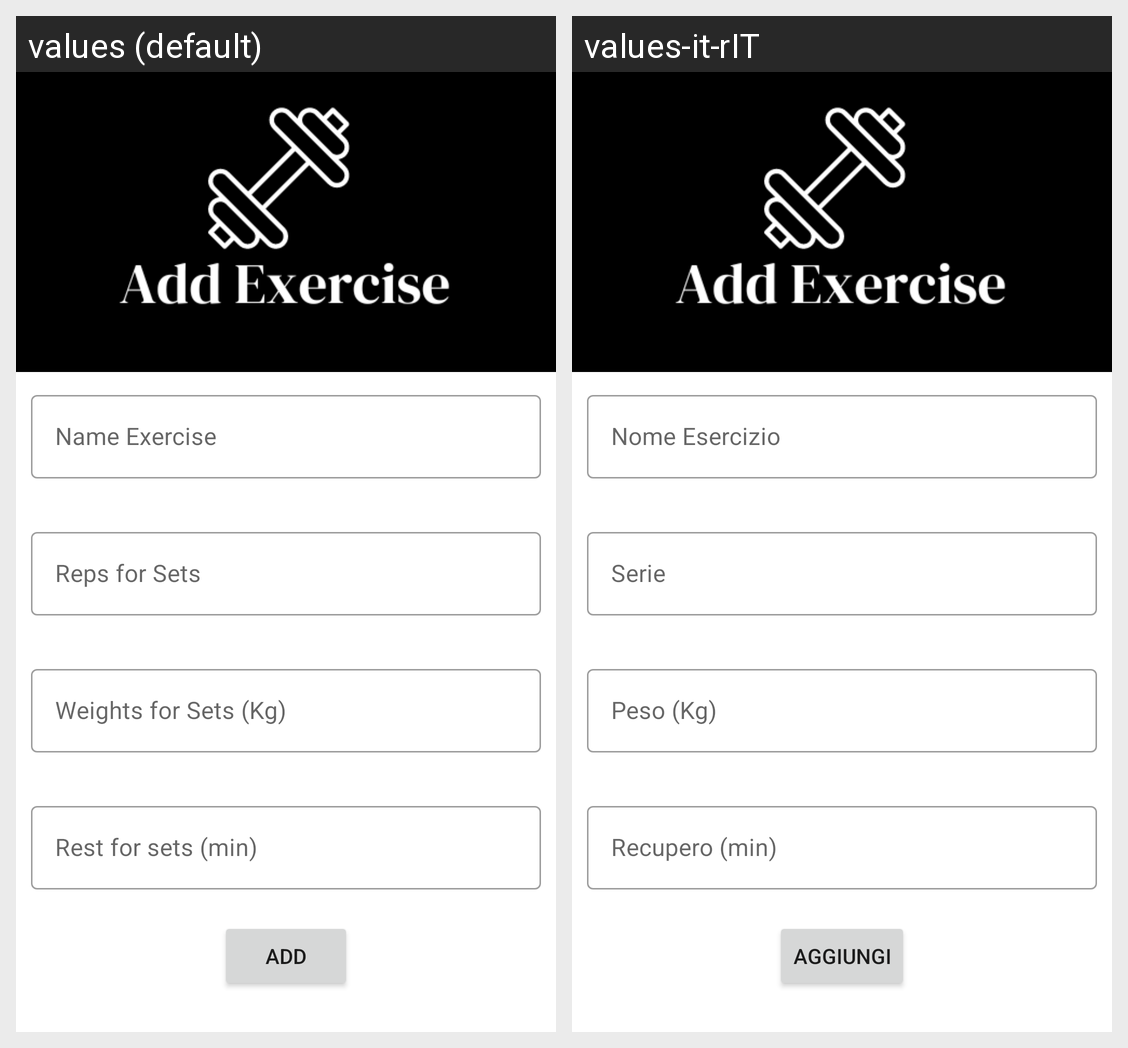

Strings drawn on this Android screen and how each of the app's shown locales translates them:
Android screen res/layout/add_exercise.xml rendered under 2 locales, left to right: values (default), values-it-rIT. Device: Nexus 5 (rendered at 1080×1920; each locale shown at half size, 540×960, under a caption strip naming it); theme Theme.MyFitnessApp.
Strings drawn on this screen, with the default value and each locale's value (text and hints the layout hard-codes, and strings that could not be matched under every locale, appear in the picture but are not listed):

name_exercise
  values: Name Exercise
  values-it-rIT: Nome Esercizio

sets
  values: Reps for Sets
  values-it-rIT: Serie

weights
  values: Weights for Sets (Kg)
  values-it-rIT: Peso (Kg)

rest
  values: Rest for sets (min)
  values-it-rIT: Recupero (min)

add
  values: Add
  values-it-rIT: Aggiungi
